Run: headless pygame with SDL's dummy video driver; simulated clock (each Clock.tick advances the game by its frame time, no real sleeping); random seed 0; keys injected as events and as key.get_pressed() state; no mouse input.
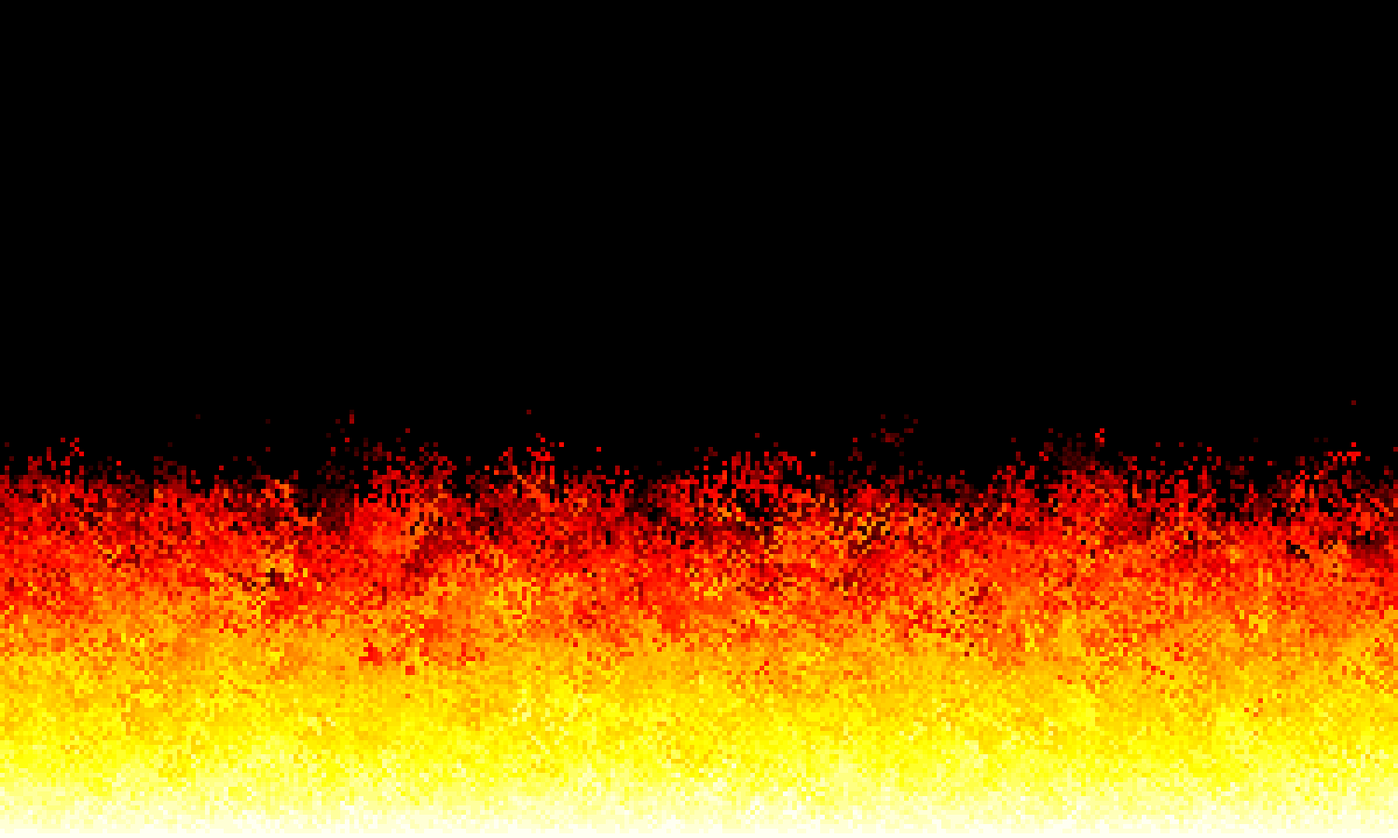
Frame 1 of 3 · flips 1–60 · no input
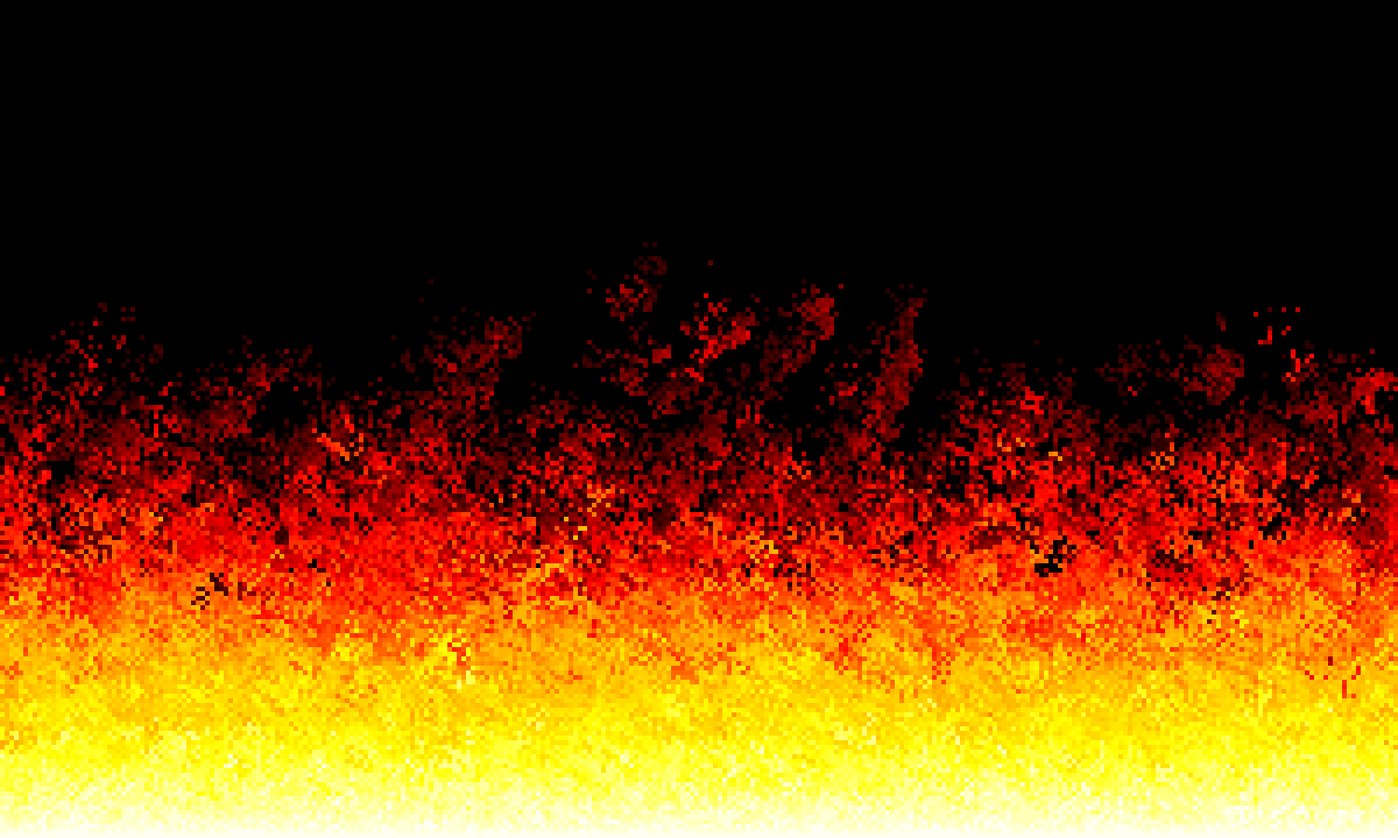
Frame 2 of 3 · flips 61–180 · tapped SPACE, RETURN · held RIGHT (→), D
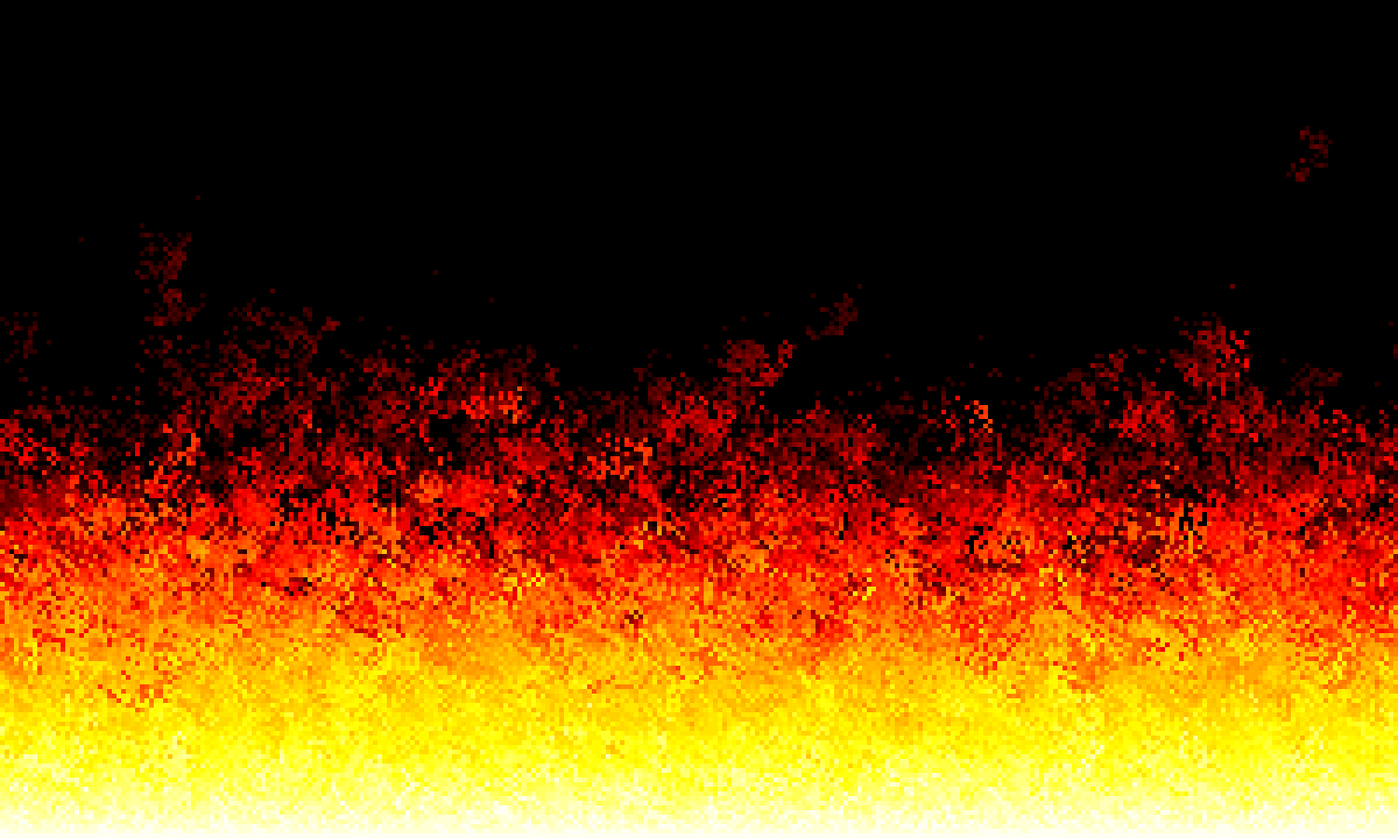
Frame 3 of 3 · flips 181–300 · held DOWN (↓), S

The pygame program that drew these frames:

import pygame as pg
import random as rd
from pygame import gfxdraw

pg.init()

DIS_SIZE = WIDTH, HEIGHT = 1500, 900
DIS = pg.display.set_mode(DIS_SIZE)
pg.display.set_caption("FIREEE!!!")

FPS = 60

COLORS = ["black", "red", "orange", "yellow", "white"]
STEPS = 9
SIZE = 5

class Fire:
    def __init__(self):
        self.fire_width = WIDTH//SIZE+1
        self.fire_height = HEIGHT//SIZE
        self.pallet = self.get_pallet()
        self.fire_array = self.fire_array_create()
    
    @staticmethod
    def get_pallet():
        pallet = []
        for u, col in enumerate(COLORS[:-1]):
            c1, c2 = col, COLORS[u+1]
            for i in range(STEPS):
                pallet.append(pg.Color(c1).lerp(c2, (i+0.5) / STEPS))
        return pallet
                
    def pallet_draw(self):
        posx = SIZE
        posy = HEIGHT//2 - SIZE//2
        for i, col in enumerate(self.pallet):
            gfxdraw.box(DIS, (i * posx + 20, posy, SIZE - 5, SIZE - 5), col)
    
    def fire_array_create(self):
        fire_array = [[0 for _ in range(self.fire_width)] for _ in range(self.fire_height)]
        for i in range(self.fire_width):
            fire_array[self.fire_height-1][i] = len(self.pallet)-1
        return fire_array
                           
    def do_fire(self):
        for x in range(self.fire_width):
            for y in range(1, self.fire_height):
                color_index = self.fire_array[y][x]
                if color_index:
                    rnd = rd.randint(0, 3)
                    self.fire_array[y - 1][(x - rnd + 1) % self.fire_width] = color_index - rnd % 2
                else:
                    self.fire_array[y - 1][x] = 0
                           
    def draw(self):
        for y, row in enumerate(self.fire_array):
            for x, color_index in enumerate(row):
                if color_index:
                    color = self.pallet[color_index]
                    gfxdraw.box(DIS, (x*SIZE, y*SIZE,
                                      SIZE, SIZE), color)
       
clock = pg.time.Clock()     
def main():
    run = True
    fire = Fire()
    while run:
        clock.tick(FPS)
        DIS.fill((0, 0, 0))
        for event in pg.event.get():
            if event.type == pg.QUIT:
                run = False
        fire.do_fire()
        fire.draw()    
        pg.display.update()
        
    pg.quit()
    
if __name__ == "__main__":
    main()

                
